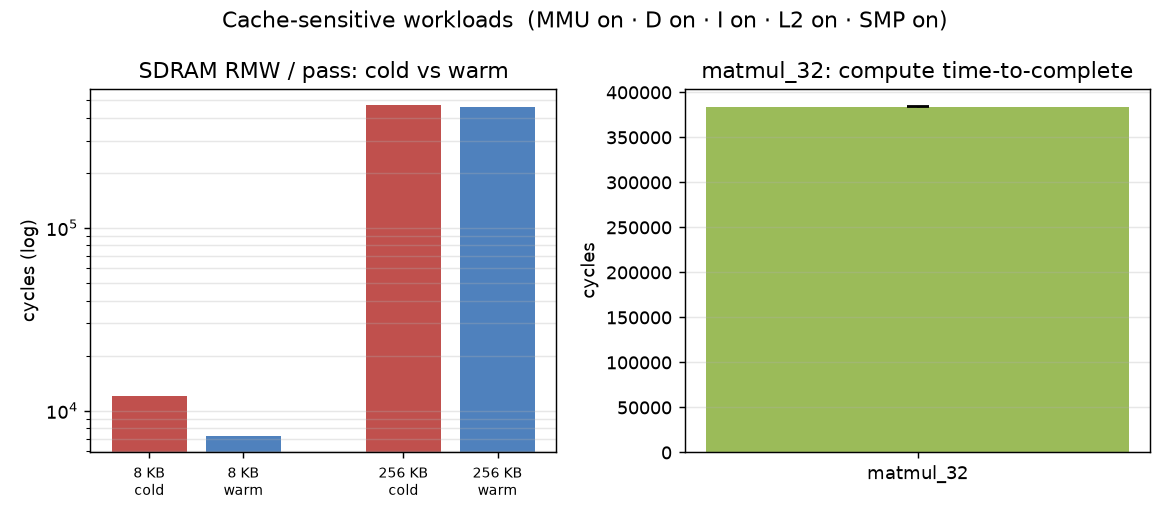

The file beside this chart, header and first rows:
workload, cache_config, count, mean_cyc, min_cyc, max_cyc
mem_walk_8k, MMU on · D on · I on · L2 on · SMP on, 64, 7338, 7264, 12040
mem_walk_256k, MMU on · D on · I on · L2 on · SMP on, 16, 464608, 459364, 467302
matmul_32, MMU on · D on · I on · L2 on · SMP on, 8, 383720, 383385, 384637
